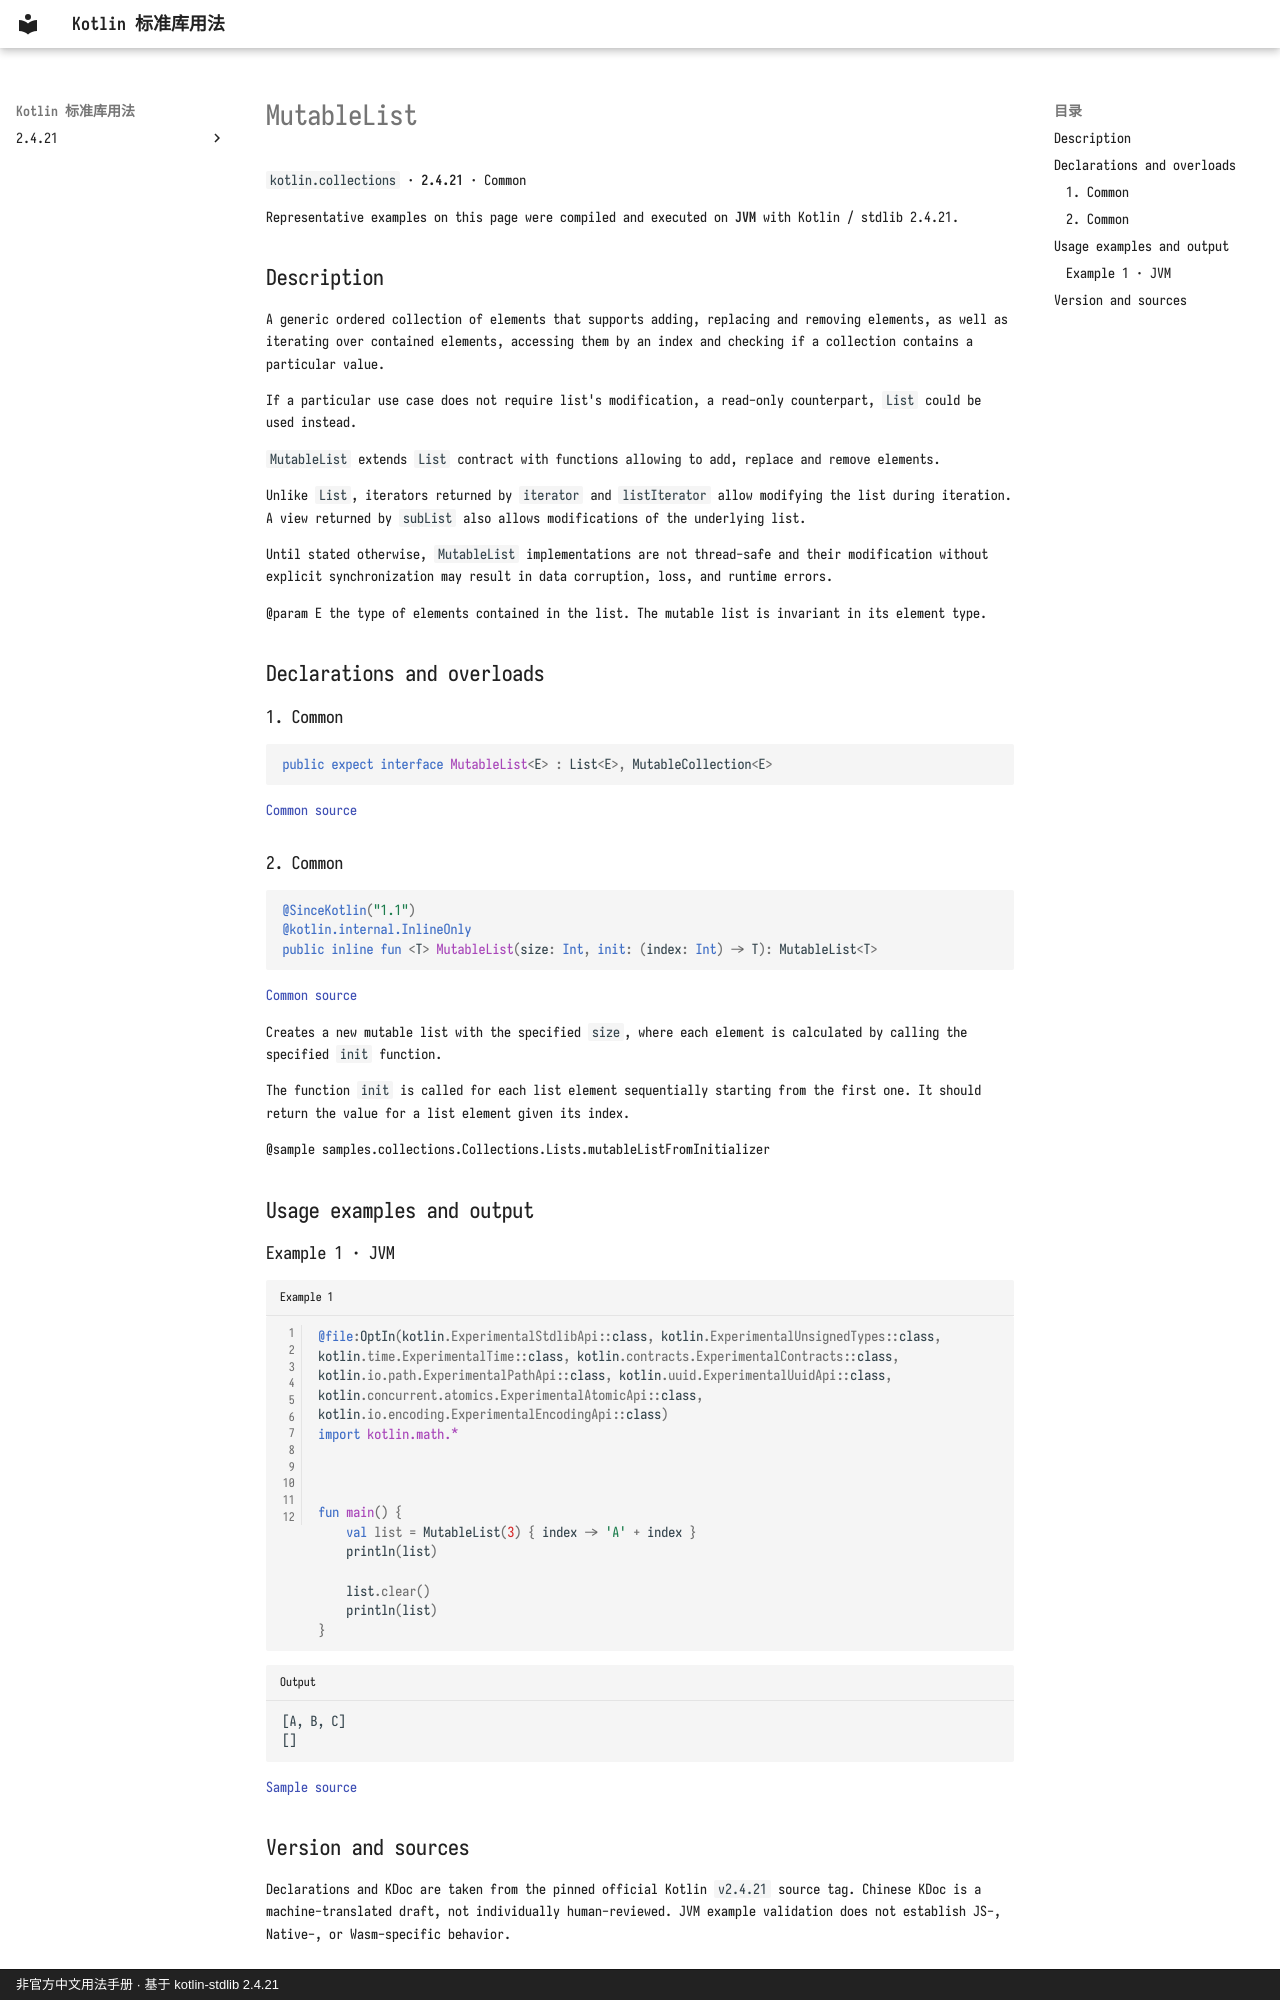

repository: oooooooko/kotlin-stdlib-docs · page: en/api/kotlin.collections/mutablelist--f696bd67/index.html · generator: mkdocs · copyright: 非官方中文用法手册 · 基于 kotlin-stdlib 2.4.21

# MutableList

`kotlin.collections` · **2.4.21** · Common

Representative examples on this page were compiled and executed on **JVM** with Kotlin / stdlib 2.4.21.

## Description

A generic ordered collection of elements that supports adding, replacing and removing elements, as well as
iterating over contained elements, accessing them by an index and checking if a collection contains a particular value.

If a particular use case does not require list's modification,
a read-only counterpart, `List` could be used instead.

`MutableList` extends `List` contract with functions allowing to add, replace and remove elements.

Unlike `List`, iterators returned by `iterator` and `listIterator` allow modifying the list during iteration.
A view returned by `subList` also allows modifications of the underlying list.

Until stated otherwise, `MutableList` implementations are not thread-safe and their modification without
explicit synchronization may result in data corruption, loss, and runtime errors.

@param E the type of elements contained in the list. The mutable list is invariant in its element type.

## Declarations and overloads

### 1. Common

```kotlin
public expect interface MutableList<E> : List<E>, MutableCollection<E>
```

[Common source](https://github.com/JetBrains/kotlin/blob/v2.4.21/libraries/stdlib/src/kotlin/Collections.kt#L296)

### 2. Common

```kotlin
@SinceKotlin("1.1")
@kotlin.internal.InlineOnly
public inline fun <T> MutableList(size: Int, init: (index: Int) -> T): MutableList<T>
```

[Common source](https://github.com/JetBrains/kotlin/blob/v2.4.21/libraries/stdlib/src/kotlin/collections/Collections.kt#L155)

Creates a new mutable list with the specified `size`, where each element is calculated by calling the specified
`init` function.

The function `init` is called for each list element sequentially starting from the first one.
It should return the value for a list element given its index.

@sample samples.collections.Collections.Lists.mutableListFromInitializer

## Usage examples and output

### Example 1 · JVM

```kotlin title="Example 1" linenums="1"
@file:OptIn(kotlin.ExperimentalStdlibApi::class, kotlin.ExperimentalUnsignedTypes::class, kotlin.time.ExperimentalTime::class, kotlin.contracts.ExperimentalContracts::class, kotlin.io.path.ExperimentalPathApi::class, kotlin.uuid.ExperimentalUuidApi::class, kotlin.concurrent.atomics.ExperimentalAtomicApi::class, kotlin.io.encoding.ExperimentalEncodingApi::class)
import kotlin.math.*



fun main() {
    val list = MutableList(3) { index -> 'A' + index }
    println(list)

    list.clear()
    println(list)
}
```

```text title="Output"
[A, B, C]
[]
```

[Sample source](https://github.com/JetBrains/kotlin/blob/v2.4.21/libraries/stdlib/samples/test/samples/collections/collections.kt#L233)
